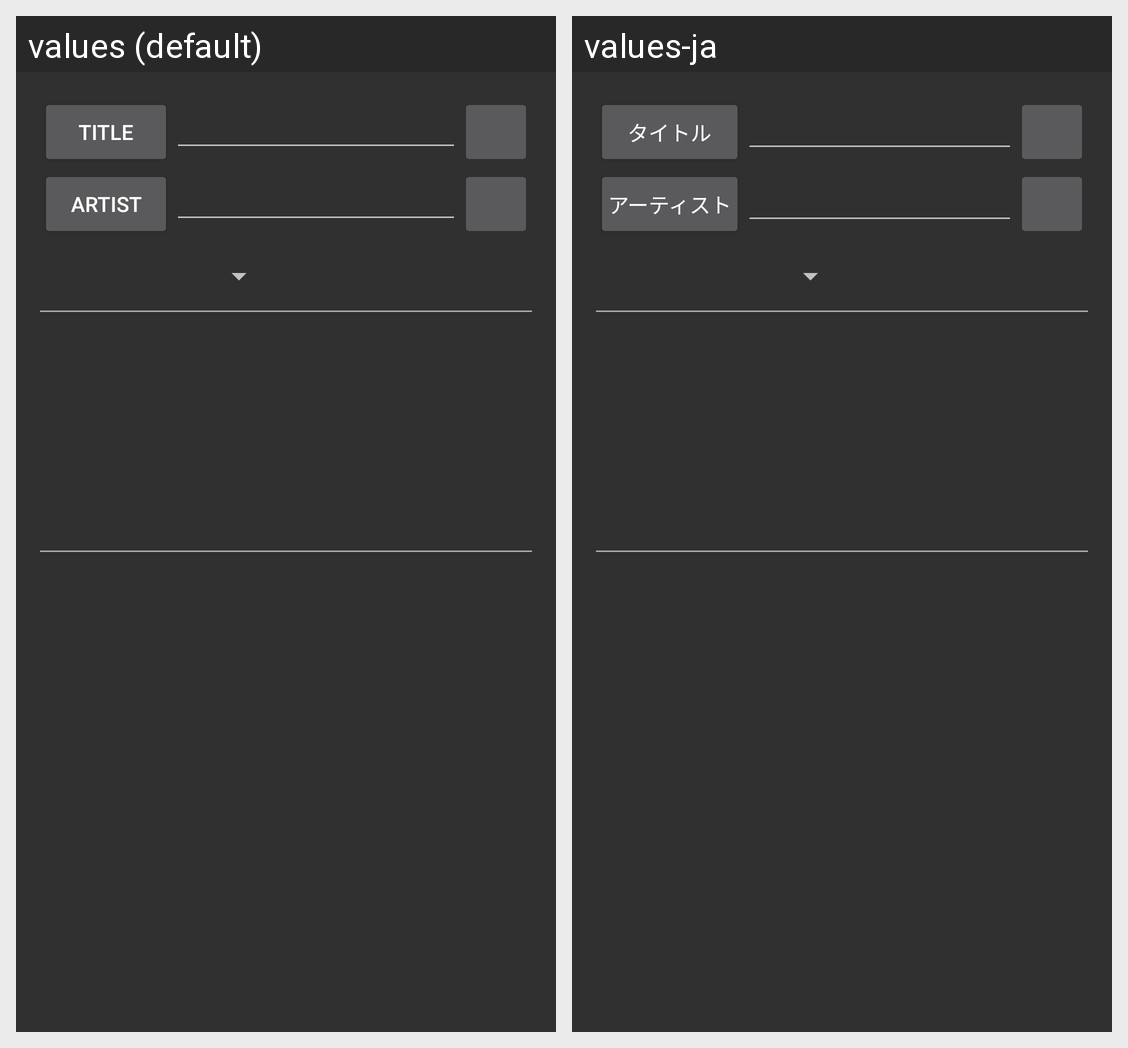

Locale-by-locale string values for the Android screen shown in this grid:
Android screen res/layout/activity_search.xml rendered under 2 locales, left to right: values (default), values-ja. Device: Nexus 5 (rendered at 1080×1920; each locale shown at half size, 540×960, under a caption strip naming it); theme AppTheme.
Strings drawn on this screen, with the default value and each locale's value (text and hints the layout hard-codes, and strings that could not be matched under every locale, appear in the picture but are not listed):

label_title
  values: Title
  values-ja: タイトル

label_artist
  values: Artist
  values-ja: アーティスト
